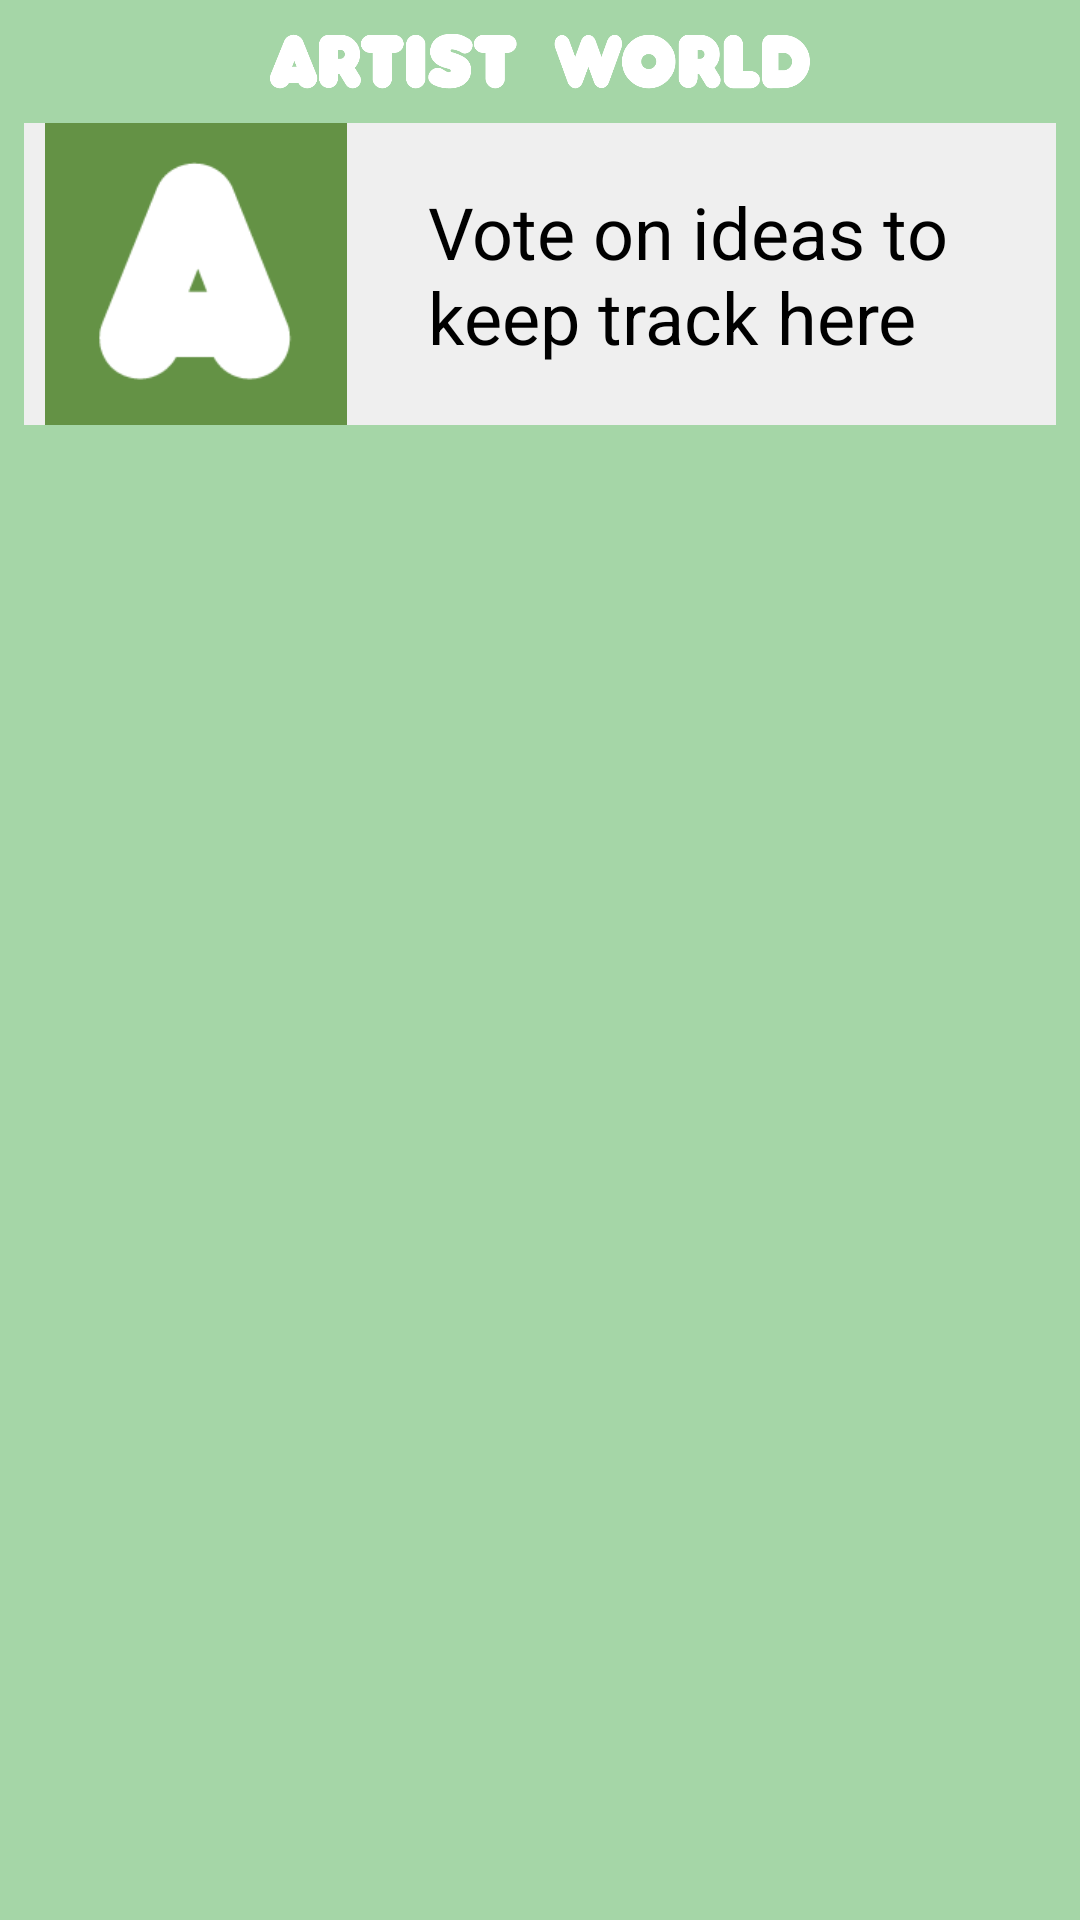

Android layout source for this screen:
<!-- AndroidManifest.xml: application theme AppTheme -->
<!-- res/layout/project_widget_provider.xml -->
<LinearLayout xmlns:android="http://schemas.android.com/apk/res/android"
    xmlns:tools="http://schemas.android.com/tools"
    android:layout_width="match_parent"
    android:layout_height="wrap_content"
    android:background="@color/lightGreen"
    android:orientation="vertical"
    android:padding="@dimen/widget_padding">


    <ImageView
        android:id="@+id/widget_logo"
        android:layout_width="match_parent"
        android:layout_height="25dp"
        android:layout_marginBottom="8dp"
        android:contentDescription="@string/artist_world_logo_descr"
        android:src="@drawable/artistworld" />

    <LinearLayout
        android:id="@+id/widget_idea_ll_cont"
        android:layout_width="match_parent"
        android:layout_height="wrap_content"
        android:background="@color/input_field"
        android:orientation="horizontal">

        <ImageView
            android:id="@+id/widget_idea_img"
            android:layout_width="0dp"
            android:layout_height="match_parent"
            android:layout_weight="3"
            android:contentDescription="@string/project_main_image_def_descr"
            android:src="@mipmap/a_ic" />


        <RelativeLayout
            android:layout_width="0dp"
            android:layout_height="wrap_content"
            android:layout_weight="6">

            <TextView
                android:id="@+id/widget_percent"
                android:layout_width="wrap_content"
                android:layout_height="wrap_content"
                android:layout_centerInParent="true"
                android:ellipsize="end"
                android:padding="20dp"
                android:text="@string/appwidget_text"
                android:textColor="@color/card_title_c"
                android:textSize="@dimen/idea_card_title_size" />

        </RelativeLayout>


    </LinearLayout>


</LinearLayout>
<!-- resources referenced by this layout -->
<resources>
  <color name="card_title_c">#000</color>
  <color name="input_field">#EFEFEF</color>
  <color name="lightGreen">#a5d6a7</color>
  <dimen name="idea_card_title_size">24sp</dimen>
  <dimen name="widget_padding">8dp</dimen>
  <!-- drawable artistworld: png bitmap (drawable, 14967 bytes) -->
  <!-- mipmap a_ic: png bitmap (mipmap-xhdpi, 2325 bytes) -->
  <string name="appwidget_text">Vote on ideas to keep track here</string>
  <string name="artist_world_logo_descr">Artist world logo</string>
  <string name="project_main_image_def_descr">Project main image</string>
  <style name="AppTheme" parent="Theme.AppCompat.Light.NoActionBar">
          
          <item name="colorPrimary">@color/colorPrimary</item>
          <item name="colorPrimaryDark">@color/colorPrimaryDark</item>
          <item name="colorAccent">@color/colorAccent</item>
  
          
          <item name="alertDialogTheme">@style/MyAlertDialogStyle</item>
          <item name="alertDialogStyle">@style/MyAlertDialogStyle</item>
      </style>
  <color name="colorPrimary">#004c3f</color>
  <color name="colorPrimaryDark">#002419</color>
  <color name="colorAccent">#dd2c00</color>
  <style name="MyAlertDialogStyle" parent="Theme.AppCompat.Light.Dialog.Alert">
          <item name="android:background">@color/lightGreen</item>
          <item name="buttonBarPositiveButtonStyle">@style/MyAlertDialogButtonStyle</item>
          <item name="buttonBarNegativeButtonStyle">@style/MyAlertDialogButtonStyle</item>
      </style>
  <style name="MyAlertDialogButtonStyle" parent="@style/Widget.AppCompat.Button.ButtonBar.AlertDialog">
          <item name="android:textColor">@color/colorAccent</item>
          <item name="android:textSize">@dimen/text_size_medium</item>
      </style>
</resources>
